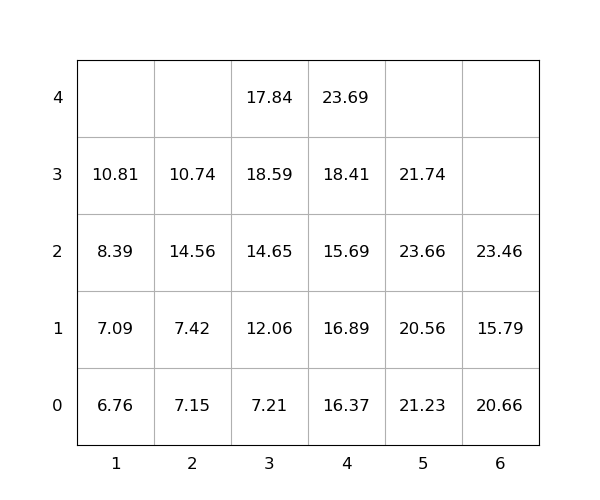

The file beside this chart, header and first rows:
idx, loc_x, loc_y, loc_z, weight, seq, emerg, reloc, size(ft)
1, 5, 0, 2, 23.66, 1, 0, 1.0, 20
2, 5, 0, 0, 21.23, 2, 0, 1.0, 20
3, 6, 0, 2, 23.46, 3, 0, 1.0, 20
4, 1, 0, 1, 7.09, 4, 0, 1.0, 20
5, 4, 0, 2, 15.69, 5, 0, 1.0, 20
6, 2, 0, 1, 7.42, 6, 0, 1.0, 20
7, 2, 0, 0, 7.15, 7, 0, 1.0, 20
8, 3, 0, 1, 12.06, 8, 0, 1.0, 20
9, 3, 0, 3, 18.59, 9, 0, 1.0, 20
10, 5, 0, 1, 20.56, 10, 0, 1.0, 20
11, 1, 0, 0, 6.76, 11, 0, 1.0, 20
12, 6, 0, 1, 15.79, 12, 0, 1.0, 20
13, 6, 0, 0, 20.66, 13, 0, 1.0, 20
14, 3, 0, 0, 7.21, 14, 0, 1.0, 20
15, 1, 0, 2, 8.39, 15, 0, 1.0, 20
16, 1, 0, 3, 10.81, 16, 0, 1.0, 20
17, 2, 0, 2, 14.56, 17, 0, 1.0, 20
18, 4, 0, 0, 16.37, 18, 0, 1.0, 20
19, 5, 0, 3, 21.74, 19, 0, 1.0, 20
20, 2, 0, 3, 10.74, 20, 0, 1.0, 20
21, 3, 0, 4, 17.84, 21, 0, 1.0, 20
22, 4, 0, 1, 16.89, 22, 0, 1.0, 20
23, 3, 0, 2, 14.65, 23, 0, 1.0, 20
24, 4, 0, 3, 18.41, 24, 0, 1.0, 20
25, 4, 0, 4, 23.69, 25, 0, 1.0, 20
